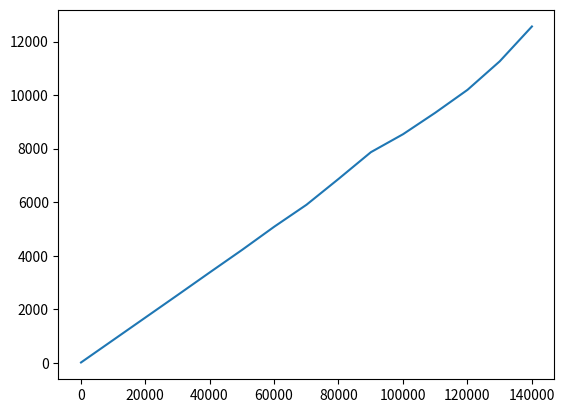

Reproduce this figure in Python.
import numpy as np
import matplotlib.pyplot as plt

x = np.array([100,10100,20100,30100,40100,50100,60100,70100,80100,90100,100100,110100,120100,130100,140100])
y = np.array([9.2,849.7,1690.1,2531,3377.7,4216.5,5084.5,5903.4,6873.9,7869.2,8541.8,9344,10199.1,11264.6,12567])
plt.plot(x, y)
plt.show()